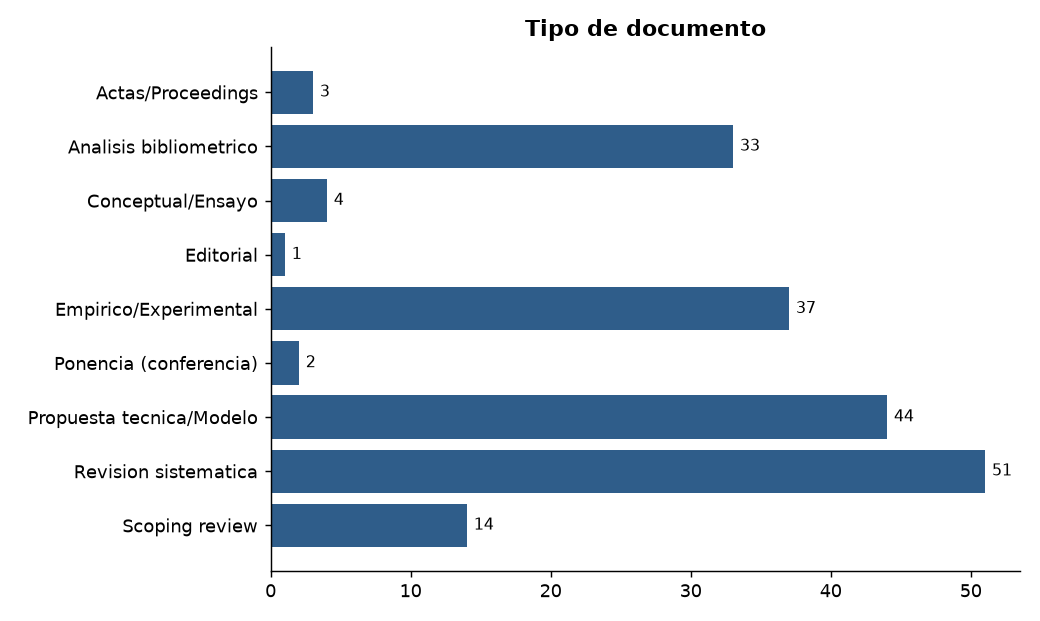

The table this chart was drawn from, first rows:
tipo, n, %
Revision sistematica, 51, 27.0
Propuesta tecnica/Modelo, 44, 23.3
Empirico/Experimental, 37, 19.6
Analisis bibliometrico, 33, 17.5
Scoping review, 14, 7.4
Conceptual/Ensayo, 4, 2.1
Actas/Proceedings, 3, 1.6
Ponencia (conferencia), 2, 1.1
Editorial, 1, 0.5
